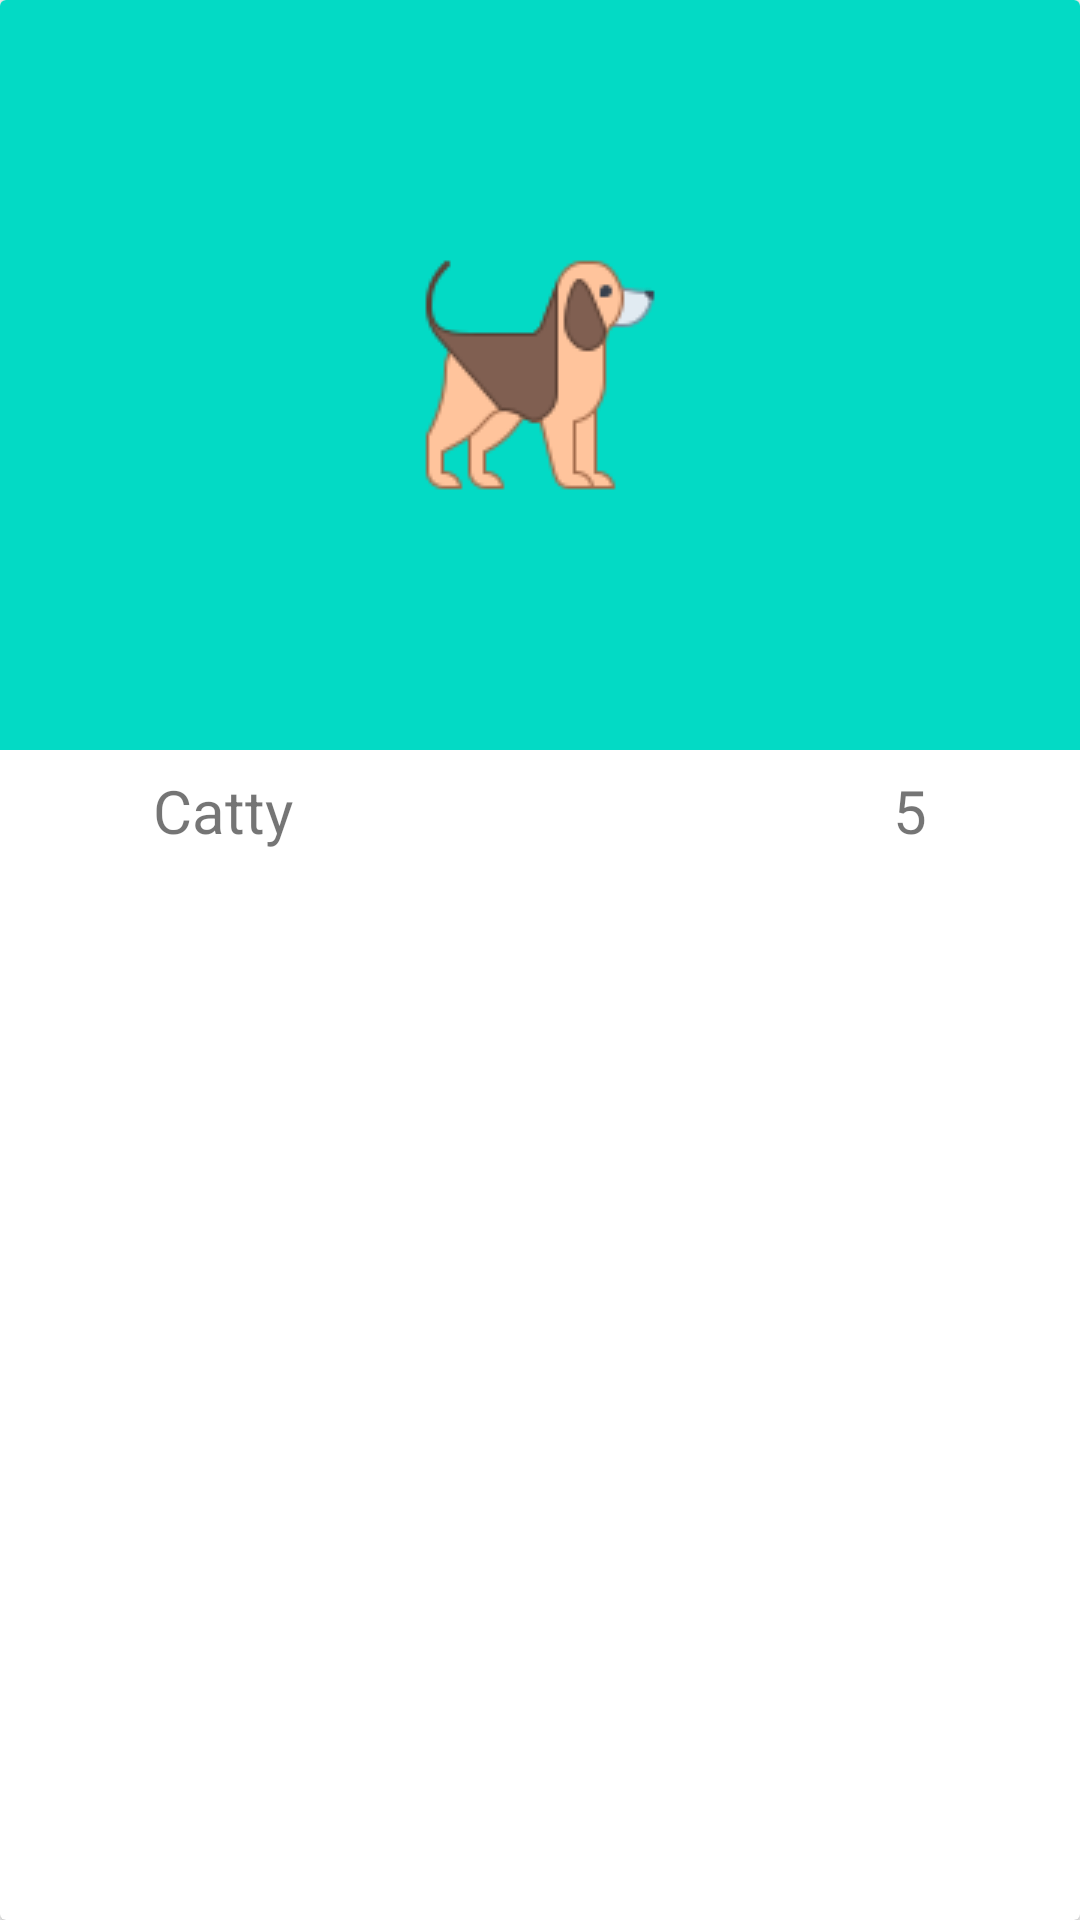

Produce the Android XML layout that renders to this screen, including the resource entries it uses.
<!-- AndroidManifest.xml: application theme AppTheme -->
<!-- res/layout/card_pets.xml -->
<?xml version="1.0" encoding="utf-8"?>
<androidx.cardview.widget.CardView xmlns:android="http://schemas.android.com/apk/res/android"
    xmlns:app="http://schemas.android.com/apk/res-auto"
    android:layout_width="match_parent"
    android:layout_height="wrap_content"
    android:layout_margin="20dp">

    <LinearLayout
        android:layout_width="match_parent"
        android:layout_height="wrap_content"
        android:orientation="vertical">

        <ImageView
            android:id="@+id/ivPet"
            android:layout_width="match_parent"
            android:layout_height="250dp"
            android:layout_gravity="center"
            android:background="@color/colorAccent"
            android:scaleType="center"
            android:src="@drawable/icons8_dog_" />

        <androidx.constraintlayout.widget.ConstraintLayout
            android:layout_width="match_parent"
            android:layout_height="wrap_content"
            android:orientation="horizontal">

            <ImageButton
                android:id="@+id/ivPetLike"
                android:layout_width="30dp"
                android:layout_height="30dp"
                android:layout_margin="5dp"
                android:background="@drawable/icons8_dog_bone_52"
                android:scaleType="centerCrop"
                app:layout_constraintBottom_toBottomOf="parent"
                app:layout_constraintStart_toStartOf="parent"
                app:layout_constraintTop_toTopOf="parent" />

            <TextView
                android:id="@+id/tvPetName"
                android:layout_width="wrap_content"
                android:layout_height="wrap_content"
                android:layout_marginStart="16dp"
                android:text="Catty"
                android:textSize="20sp"
                app:layout_constraintBottom_toBottomOf="parent"
                app:layout_constraintStart_toEndOf="@+id/ivPetLike"
                app:layout_constraintTop_toTopOf="parent" />

            <TextView
                android:id="@+id/tvPetPoints"
                android:layout_width="wrap_content"
                android:layout_height="wrap_content"
                android:layout_gravity="end"
                android:layout_marginEnd="16dp"
                android:text="5"
                android:textSize="20sp"
                app:layout_constraintBottom_toBottomOf="parent"
                app:layout_constraintEnd_toStartOf="@+id/ivPetFavorite"
                app:layout_constraintTop_toTopOf="parent" />

            <ImageView
                android:id="@+id/ivPetFavorite"
                android:layout_width="30dp"
                android:layout_height="30dp"
                android:layout_margin="5dp"
                android:src="@drawable/icons8_dog_bone_96"
                app:layout_constraintBottom_toBottomOf="parent"
                app:layout_constraintEnd_toEndOf="parent"
                app:layout_constraintTop_toTopOf="parent" />

        </androidx.constraintlayout.widget.ConstraintLayout>
    </LinearLayout>
</androidx.cardview.widget.CardView>
<!-- resources referenced by this layout -->
<resources>
  <!-- drawable icons8_dog_: png bitmap (drawable-v24, 4622 bytes) -->
  <style name="AppTheme" parent="Theme.AppCompat.Light.NoActionBar">
          
          <item name="colorPrimary">@color/colorPrimary</item>
          <item name="colorPrimaryDark">@color/colorPrimaryDark</item>
          <item name="colorAccent">@color/colorAccent</item>
          <item name="android:homeAsUpIndicator">@drawable/ic_baseline_pets</item>
  
      </style>
  <!-- drawable ic_baseline_pets (drawable-v24) -->
  <vector xmlns:android="http://schemas.android.com/apk/res/android"
      android:width="24dp"
      android:height="24dp"
      android:viewportWidth="24"
      android:viewportHeight="24"
      android:tint="?attr/colorAccent">
    <path
        android:fillColor="@android:color/white"
        android:pathData="M4.5,9.5m-2.5,0a2.5,2.5 0,1 1,5 0a2.5,2.5 0,1 1,-5 0"/>
    <path
        android:fillColor="@android:color/white"
        android:pathData="M9,5.5m-2.5,0a2.5,2.5 0,1 1,5 0a2.5,2.5 0,1 1,-5 0"/>
    <path
        android:fillColor="@android:color/white"
        android:pathData="M15,5.5m-2.5,0a2.5,2.5 0,1 1,5 0a2.5,2.5 0,1 1,-5 0"/>
    <path
        android:fillColor="@android:color/white"
        android:pathData="M19.5,9.5m-2.5,0a2.5,2.5 0,1 1,5 0a2.5,2.5 0,1 1,-5 0"/>
    <path
        android:fillColor="@android:color/white"
        android:pathData="M17.34,14.86c-0.87,-1.02 -1.6,-1.89 -2.48,-2.91 -0.46,-0.54 -1.05,-1.08 -1.75,-1.32 -0.11,-0.04 -0.22,-0.07 -0.33,-0.09 -0.25,-0.04 -0.52,-0.04 -0.78,-0.04s-0.53,0 -0.79,0.05c-0.11,0.02 -0.22,0.05 -0.33,0.09 -0.7,0.24 -1.28,0.78 -1.75,1.32 -0.87,1.02 -1.6,1.89 -2.48,2.91 -1.31,1.31 -2.92,2.76 -2.62,4.79 0.29,1.02 1.02,2.03 2.33,2.32 0.73,0.15 3.06,-0.44 5.54,-0.44h0.18c2.48,0 4.81,0.58 5.54,0.44 1.31,-0.29 2.04,-1.31 2.33,-2.32 0.31,-2.04 -1.3,-3.49 -2.61,-4.8z"/>
  </vector>
  <!-- not gathered from this repository: default colours our renderer supplied (Android Studio template values) -->
  <color name="colorPrimary">#FF6200EE</color>
  <color name="colorPrimaryDark">#FF3700B3</color>
  <color name="colorAccent">#FF03DAC5</color>
</resources>
